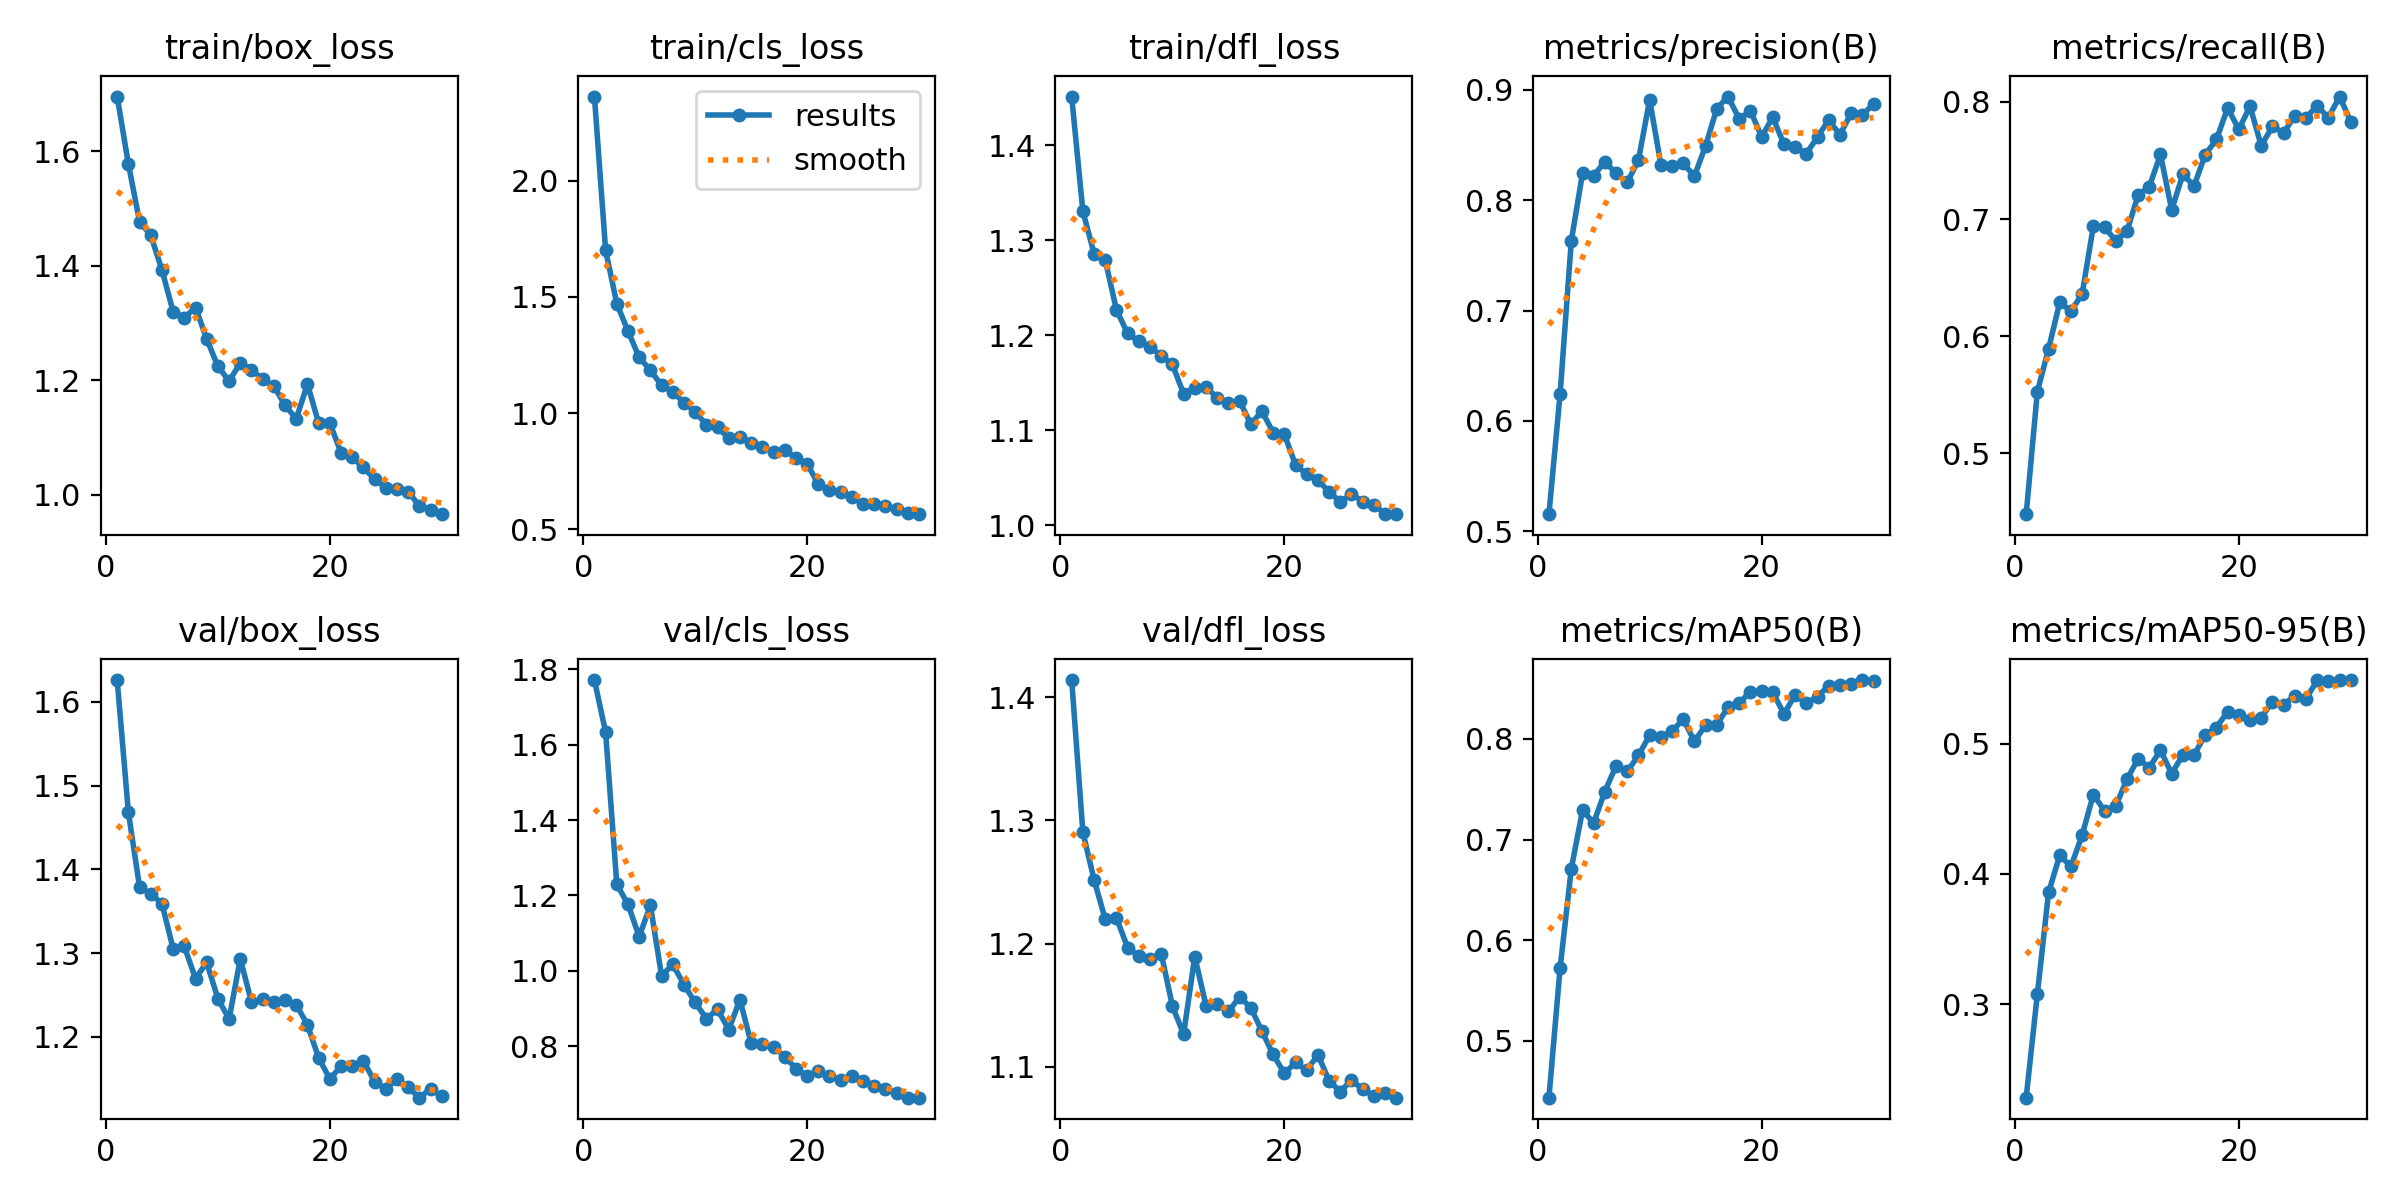

Values plotted in this chart, from the file beside it:
epoch, time, train/box_loss, train/cls_loss, train/dfl_loss, metrics/precision(B), metrics/recall(B), metrics/mAP50(B), metrics/mAP50-95(B), val/box_loss, val/cls_loss, val/dfl_loss, lr/pg0, lr/pg1, lr/pg2
1, 212.1, 1.695, 2.361, 1.451, 0.5153, 0.4481, 0.4437, 0.2283, 1.626, 1.771, 1.414, 0.06716, 0.0003318, 0.0003318
2, 412.9, 1.578, 1.701, 1.33, 0.6244, 0.5527, 0.5725, 0.308, 1.468, 1.632, 1.291, 0.03413, 0.0006431, 0.0006431
3, 601.6, 1.477, 1.471, 1.286, 0.7632, 0.5892, 0.6711, 0.3859, 1.379, 1.23, 1.252, 0.001091, 0.0009325, 0.0009325
4, 787.9, 1.453, 1.353, 1.279, 0.8244, 0.6289, 0.729, 0.4143, 1.371, 1.176, 1.22, 0.000901, 0.000901, 0.000901
5, 972.9, 1.392, 1.24, 1.227, 0.8224, 0.6214, 0.7167, 0.4058, 1.359, 1.091, 1.221, 0.000868, 0.000868, 0.000868
6, 1154, 1.32, 1.185, 1.202, 0.835, 0.6359, 0.7477, 0.4299, 1.305, 1.174, 1.197, 0.000835, 0.000835, 0.000835
7, 1359, 1.309, 1.119, 1.194, 0.8245, 0.6938, 0.7734, 0.4609, 1.308, 0.9869, 1.19, 0.000802, 0.000802, 0.000802
8, 1569, 1.327, 1.091, 1.188, 0.8162, 0.6929, 0.7677, 0.4485, 1.27, 1.018, 1.188, 0.000769, 0.000769, 0.000769
9, 1779, 1.272, 1.046, 1.178, 0.8365, 0.6816, 0.7837, 0.452, 1.289, 0.9637, 1.192, 0.000736, 0.000736, 0.000736
10, 1989, 1.224, 1.005, 1.169, 0.8912, 0.6894, 0.8036, 0.4728, 1.246, 0.9165, 1.149, 0.000703, 0.000703, 0.000703
11, 2196, 1.198, 0.9508, 1.138, 0.8323, 0.7204, 0.8022, 0.4883, 1.221, 0.8738, 1.127, 0.00067, 0.00067, 0.00067
12, 2395, 1.23, 0.9388, 1.145, 0.8315, 0.7276, 0.8074, 0.4817, 1.293, 0.8983, 1.189, 0.000637, 0.000637, 0.000637
13, 2601, 1.219, 0.8926, 1.145, 0.8334, 0.7551, 0.8198, 0.495, 1.241, 0.8447, 1.15, 0.000604, 0.000604, 0.000604
14, 2785, 1.201, 0.8989, 1.134, 0.8219, 0.7078, 0.7975, 0.4771, 1.245, 0.924, 1.151, 0.000571, 0.000571, 0.000571
15, 2968, 1.19, 0.873, 1.129, 0.8494, 0.738, 0.8137, 0.4914, 1.242, 0.8093, 1.145, 0.000538, 0.000538, 0.000538
16, 3174, 1.156, 0.8561, 1.131, 0.8832, 0.7283, 0.814, 0.4912, 1.244, 0.8064, 1.157, 0.000505, 0.000505, 0.000505
17, 3370, 1.133, 0.8311, 1.107, 0.8941, 0.755, 0.8316, 0.5069, 1.238, 0.7982, 1.148, 0.000472, 0.000472, 0.000472
18, 3558, 1.193, 0.8402, 1.12, 0.8737, 0.7679, 0.8357, 0.5124, 1.214, 0.7728, 1.129, 0.000439, 0.000439, 0.000439
19, 3770, 1.125, 0.8094, 1.098, 0.8812, 0.7947, 0.847, 0.5246, 1.175, 0.7416, 1.11, 0.000406, 0.000406, 0.000406
20, 3977, 1.125, 0.7835, 1.096, 0.8577, 0.7765, 0.848, 0.5223, 1.15, 0.7208, 1.095, 0.000373, 0.000373, 0.000373
21, 4185, 1.073, 0.6944, 1.064, 0.8752, 0.7962, 0.8463, 0.5183, 1.165, 0.7353, 1.104, 0.00034, 0.00034, 0.00034
22, 4392, 1.065, 0.6713, 1.054, 0.8508, 0.7625, 0.8247, 0.52, 1.165, 0.7217, 1.097, 0.000307, 0.000307, 0.000307
23, 4597, 1.048, 0.6617, 1.047, 0.8481, 0.779, 0.8438, 0.5322, 1.171, 0.7102, 1.11, 0.000274, 0.000274, 0.000274
24, 4787, 1.027, 0.6392, 1.035, 0.8423, 0.7734, 0.8354, 0.53, 1.146, 0.7207, 1.089, 0.000241, 0.000241, 0.000241
25, 4996, 1.012, 0.6088, 1.025, 0.8575, 0.7883, 0.842, 0.5366, 1.138, 0.7089, 1.08, 0.000208, 0.000208, 0.000208
26, 5186, 1.01, 0.6108, 1.033, 0.8728, 0.7864, 0.8529, 0.5345, 1.15, 0.696, 1.089, 0.000175, 0.000175, 0.000175
27, 5387, 1.005, 0.5994, 1.025, 0.8594, 0.7967, 0.8536, 0.5486, 1.14, 0.6874, 1.082, 0.000142, 0.000142, 0.000142
28, 5602, 0.9806, 0.586, 1.021, 0.879, 0.7864, 0.8542, 0.548, 1.127, 0.6771, 1.076, 0.000109, 0.000109, 0.000109
29, 5814, 0.974, 0.5727, 1.012, 0.8775, 0.8045, 0.8584, 0.5488, 1.138, 0.6645, 1.079, 7.6e-05, 7.6e-05, 7.6e-05
30, 6029, 0.9662, 0.5658, 1.012, 0.8872, 0.7831, 0.8576, 0.5485, 1.129, 0.6643, 1.075, 4.3e-05, 4.3e-05, 4.3e-05
